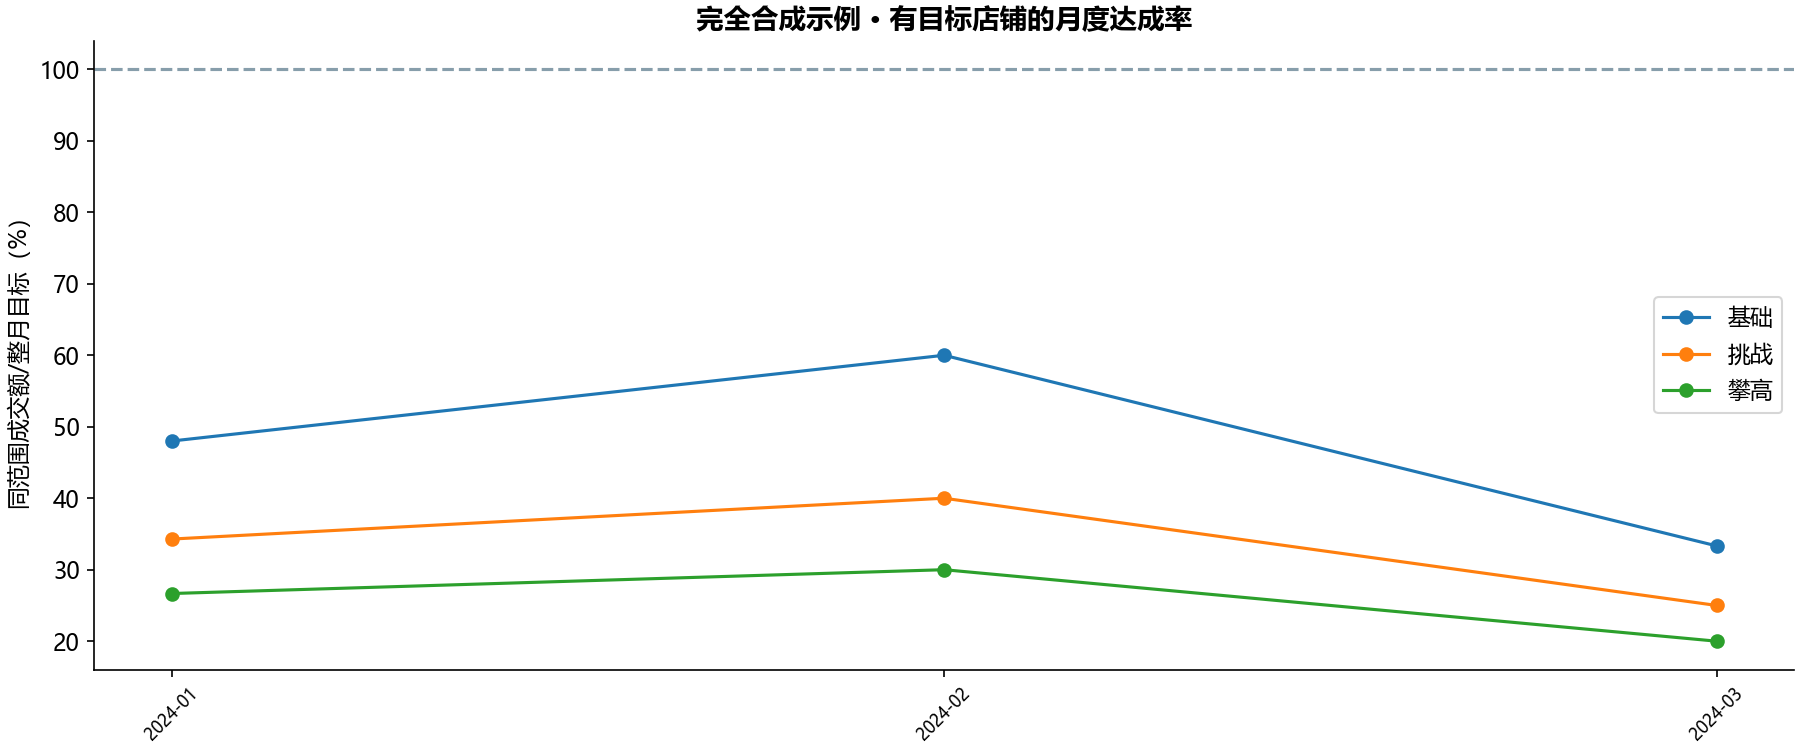

The data file committed next to this chart (first rows):
month, store_id, paid_cents, orders, year_month, base, challenge, high, attachment_target, base_cents, challenge_cents, high_cents, target_present, has_sales, within_input_window, window_covers_calendar_month, base_completion, challenge_completion, high_completion
2024-01, 1, 24000, 1, 202401, 500.0, 700.0, 900.0, 1.5, 50000, 70000, 90000, True, True, True, False, 0.48, 0.3429, 0.2667
2024-01, 2, 8000, 1, , , , , , , , , False, True, True, False, , , 
2024-02, 1, 24000, 2, 202402, 400.0, 600.0, 800.0, 1.5, 40000, 60000, 80000, True, True, True, True, 0.6, 0.4, 0.3
2024-03, 1, 7500, 1, , , , , , , , , False, True, True, False, , , 
2024-03, 2, 10000, 1, 202403, 300.0, 400.0, 500.0, 1.5, 30000, 40000, 50000, True, True, True, False, 0.3333, 0.25, 0.2
